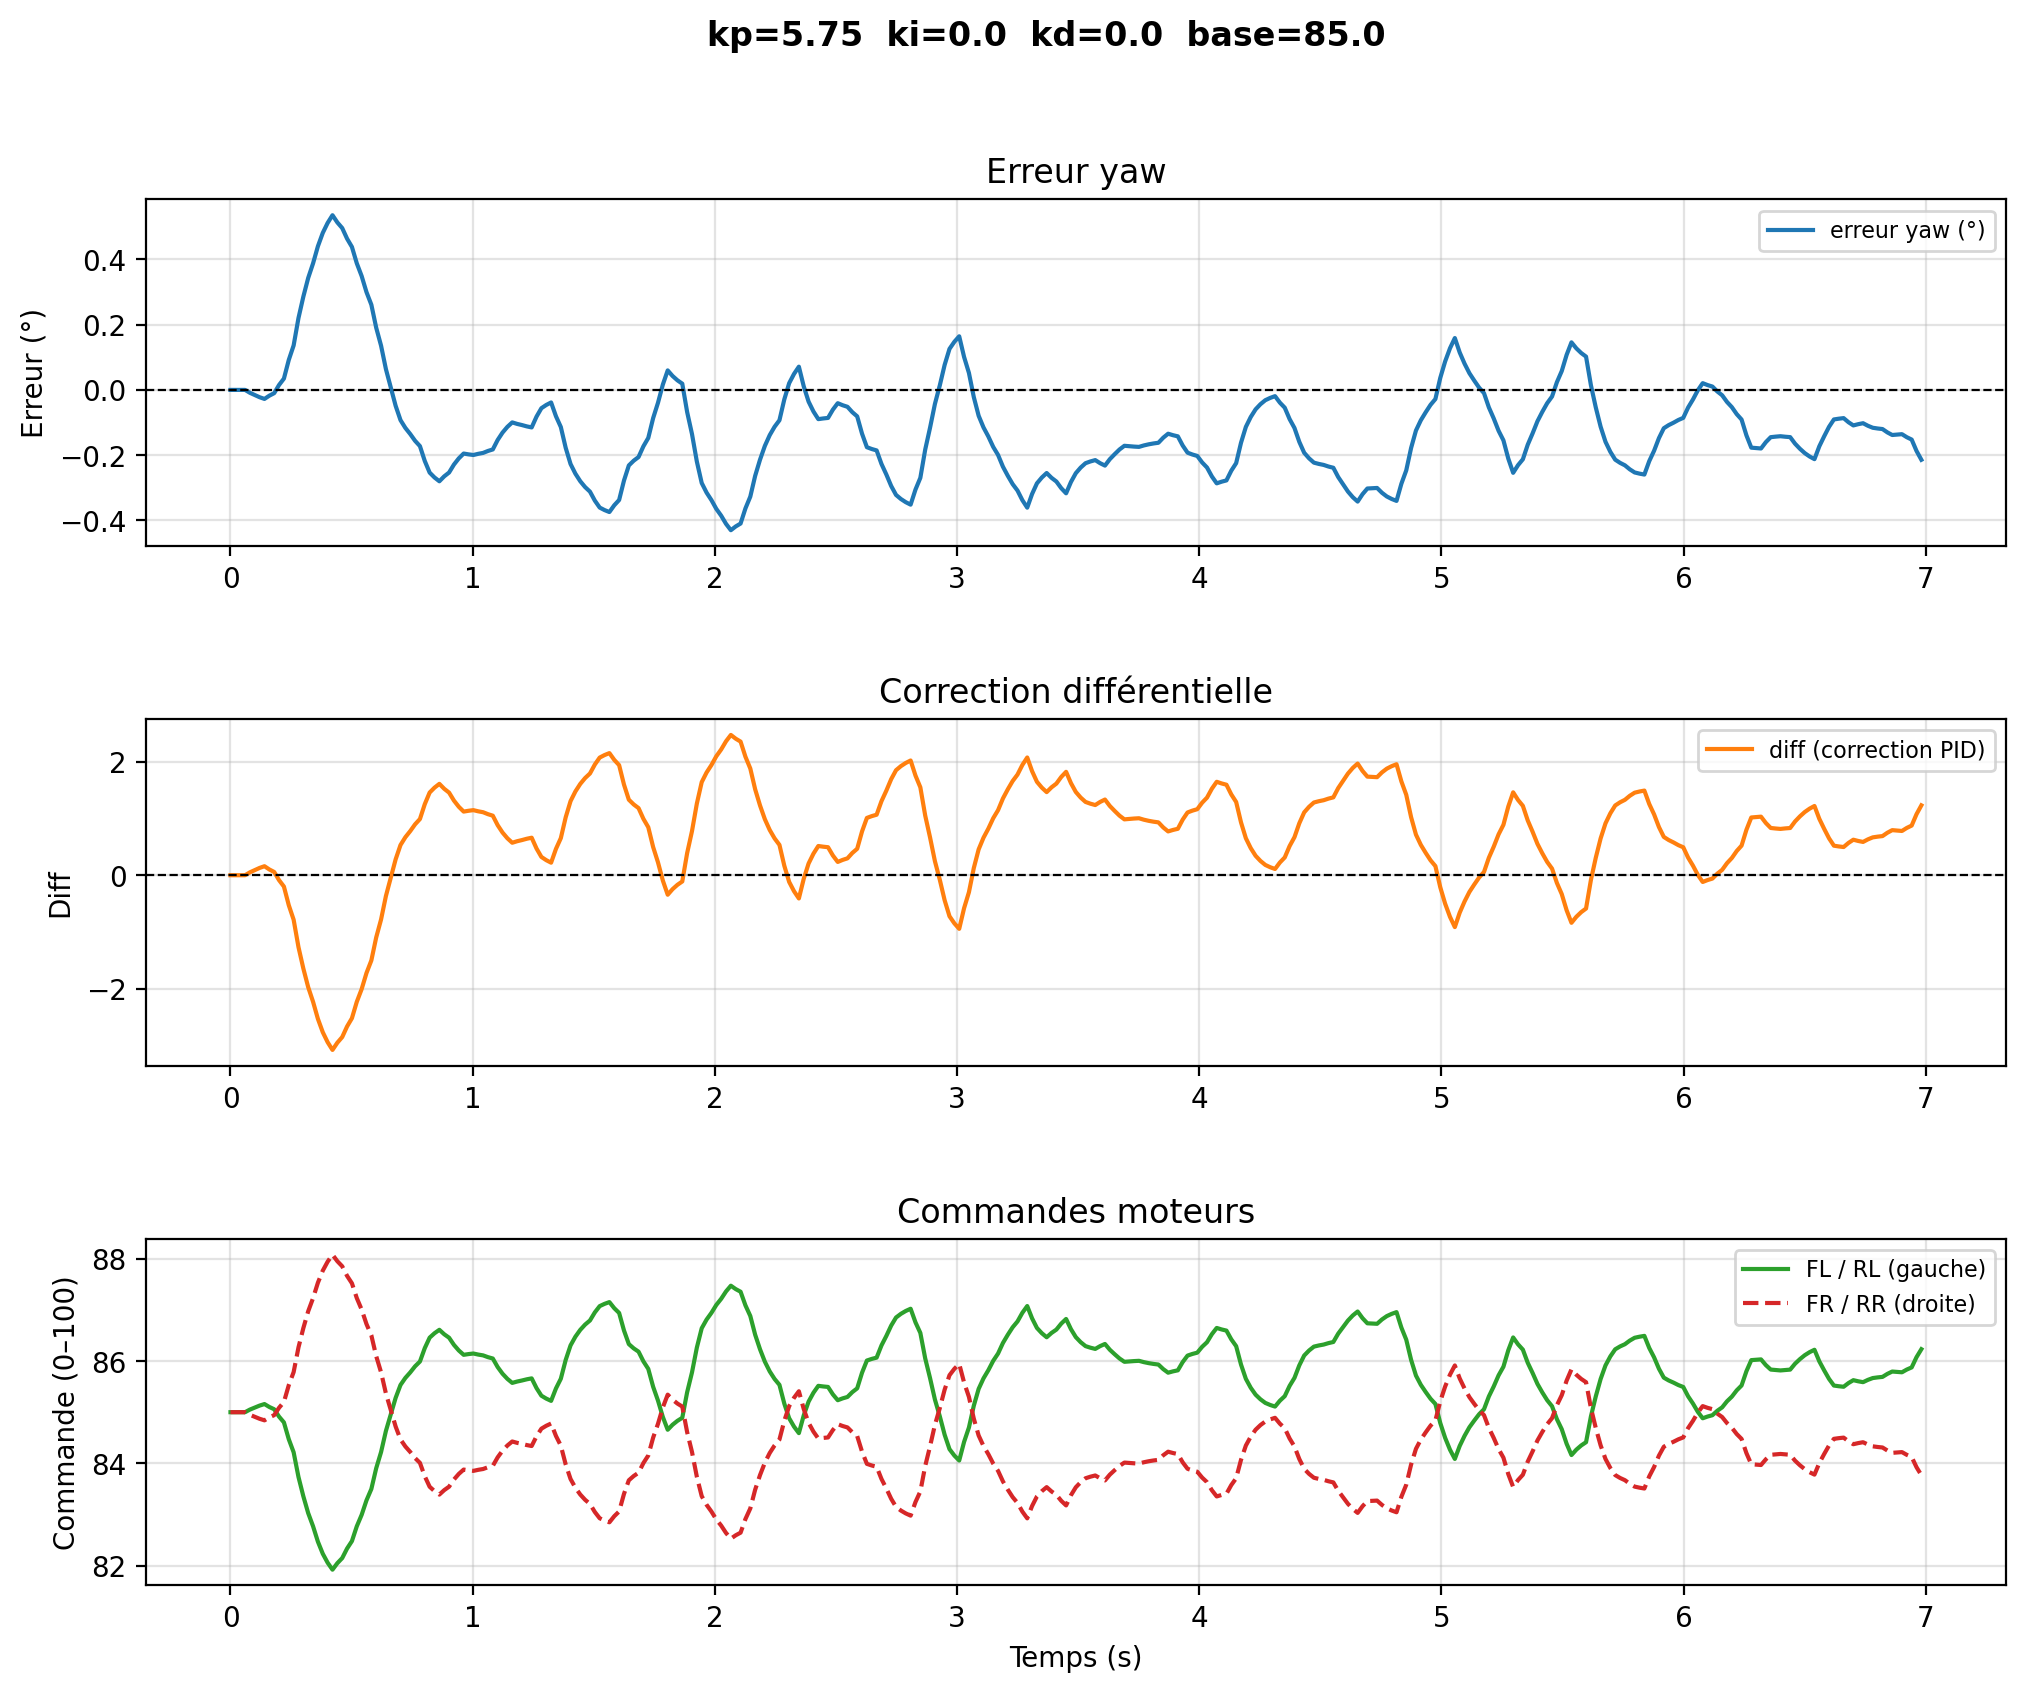

The file beside this chart, header and first rows:
# kp=5.75  ki=0.0  kd=0.0  base=85.0
time, yaw, err_deg, diff, fl, rl, fr, rr
1.3520000265998533e-06, -54.46, 0.0, -0.0, 85.0, 85.0, 85.0, 85.0
0.02006, -54.46, 0.0, -0.0, 85.0, 85.0, 85.0, 85.0
0.04012, -54.46, 0.0, -0.0, 85.0, 85.0, 85.0, 85.0
0.06017, -54.46, 0.0, -0.0, 85.0, 85.0, 85.0, 85.0
0.08023, -54.45, -0.008895, 0.05114, 85.05, 85.05, 84.95, 84.95
0.1003, -54.44, -0.01582, 0.09094, 85.09, 85.09, 84.91, 84.91
0.1203, -54.44, -0.02247, 0.1292, 85.13, 85.13, 84.87, 84.87
0.1404, -54.43, -0.02765, 0.159, 85.16, 85.16, 84.84, 84.84
0.1605, -54.44, -0.01771, 0.1018, 85.1, 85.1, 84.9, 84.9
0.1805, -54.45, -0.009971, 0.05734, 85.06, 85.06, 84.94, 84.94
0.2006, -54.47, 0.01511, -0.08688, 84.91, 84.91, 85.09, 85.09
0.2206, -54.49, 0.03463, -0.1991, 84.8, 84.8, 85.2, 85.2
0.2407, -54.55, 0.09175, -0.5276, 84.47, 84.47, 85.53, 85.53
0.2607, -54.6, 0.1362, -0.7832, 84.22, 84.22, 85.78, 85.78
0.2808, -54.68, 0.2203, -1.267, 83.73, 83.73, 86.27, 86.27
0.3009, -54.75, 0.2858, -1.644, 83.36, 83.36, 86.64, 86.64
0.3209, -54.8, 0.3432, -1.973, 83.03, 83.03, 86.97, 86.97
0.341, -54.85, 0.3878, -2.23, 82.77, 82.77, 87.23, 87.23
0.361, -54.9, 0.4403, -2.531, 82.47, 82.47, 87.53, 87.53
0.3811, -54.94, 0.4811, -2.766, 82.23, 82.23, 87.77, 87.77
0.4011, -54.97, 0.5116, -2.942, 82.06, 82.06, 87.94, 87.94
0.4212, -55, 0.5354, -3.079, 81.92, 81.92, 88.08, 88.08
0.4413, -54.97, 0.5132, -2.951, 82.05, 82.05, 87.95, 87.95
0.4613, -54.96, 0.496, -2.852, 82.15, 82.15, 87.85, 87.85
0.4814, -54.92, 0.4635, -2.665, 82.33, 82.33, 87.67, 87.67
0.5014, -54.9, 0.4382, -2.52, 82.48, 82.48, 87.52, 87.52
0.5215, -54.85, 0.3881, -2.231, 82.77, 82.77, 87.23, 87.23
0.5415, -54.81, 0.349, -2.007, 82.99, 82.99, 87.01, 87.01
0.5616, -54.76, 0.2996, -1.723, 83.28, 83.28, 86.72, 86.72
0.5817, -54.72, 0.2611, -1.501, 83.5, 83.5, 86.5, 86.5
0.6017, -54.65, 0.1905, -1.095, 83.9, 83.9, 86.1, 86.1
0.6218, -54.6, 0.1355, -0.7794, 84.22, 84.22, 85.78, 85.78
0.6418, -54.52, 0.06356, -0.3655, 84.63, 84.63, 85.37, 85.37
0.6619, -54.47, 0.007538, -0.04334, 84.96, 84.96, 85.04, 85.04
0.6819, -54.41, -0.04877, 0.2804, 85.28, 85.28, 84.72, 84.72
0.702, -54.37, -0.09259, 0.5324, 85.53, 85.53, 84.47, 84.47
0.722, -54.34, -0.1165, 0.67, 85.67, 85.67, 84.33, 84.33
0.7421, -54.32, -0.1352, 0.7771, 85.78, 85.78, 84.22, 84.22
0.7622, -54.3, -0.156, 0.897, 85.9, 85.9, 84.1, 84.1
0.7822, -54.29, -0.1722, 0.9903, 85.99, 85.99, 84.01, 84.01
0.8023, -54.24, -0.2179, 1.253, 86.25, 86.25, 83.75, 83.75
0.8223, -54.21, -0.2534, 1.457, 86.46, 86.46, 83.54, 83.54
0.8424, -54.19, -0.2684, 1.543, 86.54, 86.54, 83.46, 83.46
0.8624, -54.18, -0.28, 1.61, 86.61, 86.61, 83.39, 83.39
0.8825, -54.19, -0.2649, 1.523, 86.52, 86.52, 83.48, 83.48
0.9026, -54.21, -0.2532, 1.456, 86.46, 86.46, 83.54, 83.54
0.9226, -54.23, -0.2288, 1.316, 86.32, 86.32, 83.68, 83.68
0.9427, -54.25, -0.2098, 1.206, 86.21, 86.21, 83.79, 83.79
0.9627, -54.26, -0.1951, 1.122, 86.12, 86.12, 83.88, 83.88
0.9828, -54.26, -0.1975, 1.136, 86.14, 86.14, 83.86, 83.86
1.003, -54.26, -0.1995, 1.147, 86.15, 86.15, 83.85, 83.85
1.023, -54.26, -0.1959, 1.126, 86.13, 86.13, 83.87, 83.87
1.043, -54.27, -0.1931, 1.11, 86.11, 86.11, 83.89, 83.89
1.063, -54.27, -0.1871, 1.076, 86.08, 86.08, 83.92, 83.92
1.083, -54.28, -0.1825, 1.049, 86.05, 86.05, 83.95, 83.95
1.103, -54.31, -0.1534, 0.8823, 85.88, 85.88, 84.12, 84.12
1.123, -54.33, -0.1309, 0.7524, 85.75, 85.75, 84.25, 84.25
1.143, -54.35, -0.1133, 0.6513, 85.65, 85.65, 84.35, 84.35
1.163, -54.36, -0.09959, 0.5726, 85.57, 85.57, 84.43, 84.43
... 290 more rows
